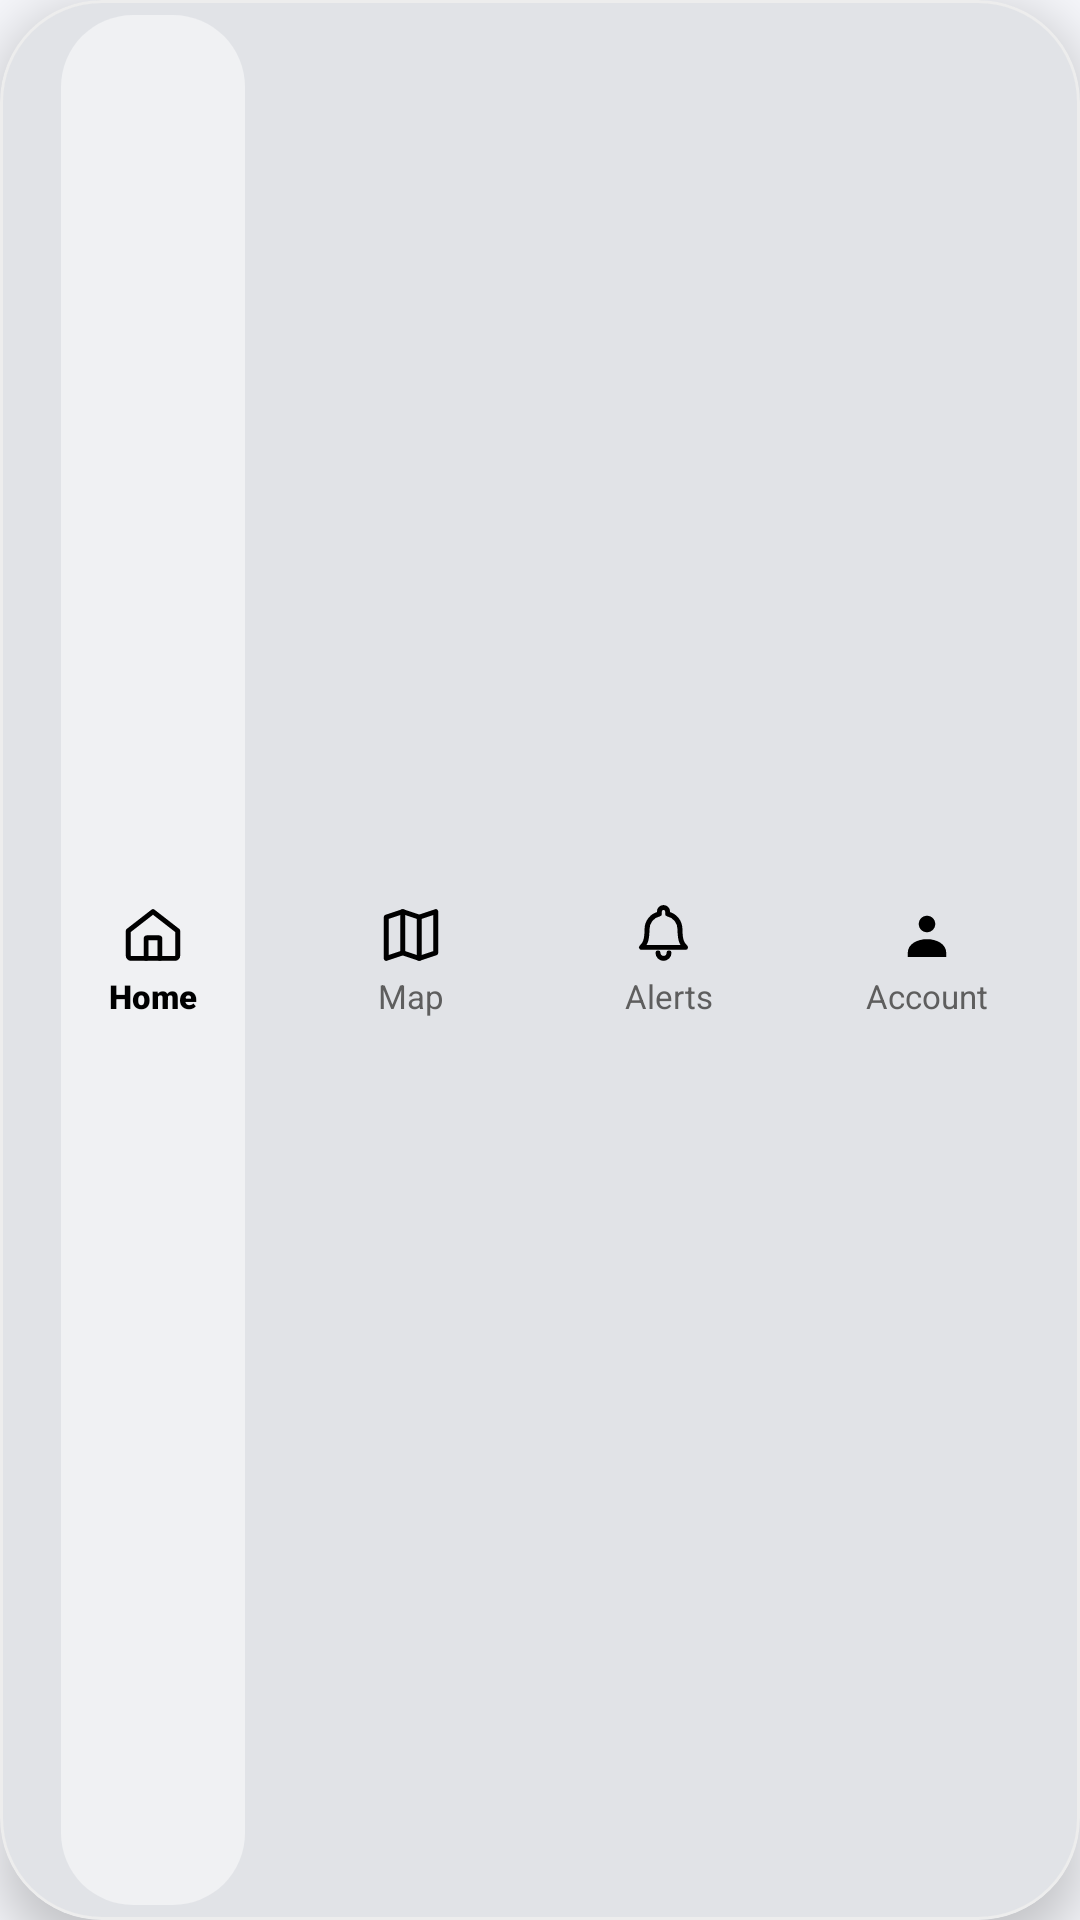

Layout XML and referenced resources for this Android screen:
<!-- AndroidManifest.xml: application theme Theme.Firesafe -->
<!-- res/layout/layout_floating_bottom_nav.xml -->
<?xml version="1.0" encoding="utf-8"?>
<com.google.android.material.card.MaterialCardView xmlns:android="http://schemas.android.com/apk/res/android"
    xmlns:app="http://schemas.android.com/apk/res-auto"
    android:id="@+id/cardNavContainer"
    android:layout_width="match_parent"
    android:layout_height="68dp"
    app:cardBackgroundColor="@color/surface"
    app:cardCornerRadius="34dp"
    app:cardElevation="10dp"
    app:cardMaxElevation="12dp"
    app:strokeColor="#EDEDED"
    app:strokeWidth="1dp">

    <LinearLayout
        android:layout_width="match_parent"
        android:layout_height="match_parent"
        android:gravity="center_vertical"
        android:orientation="horizontal"
        android:paddingStart="8dp"
        android:paddingTop="5dp"
        android:paddingEnd="8dp"
        android:paddingBottom="5dp">

        
        <FrameLayout
            android:id="@+id/nav_home"
            android:layout_width="0dp"
            android:layout_height="match_parent"
            android:layout_weight="1"
            android:background="?attr/selectableItemBackgroundBorderless"
            android:clickable="true"
            android:focusable="true">

            <LinearLayout
                android:id="@+id/pill_home"
                android:layout_width="wrap_content"
                android:layout_height="match_parent"
                android:layout_gravity="center"
                android:background="@drawable/bg_nav_pill_active"
                android:gravity="center"
                android:orientation="vertical"
                android:paddingStart="16dp"
                android:paddingTop="3dp"
                android:paddingEnd="16dp"
                android:paddingBottom="3dp">

                <FrameLayout
                    android:layout_width="26dp"
                    android:layout_height="22dp">

                    <ImageView
                        android:id="@+id/icon_home"
                        android:layout_width="22dp"
                        android:layout_height="22dp"
                        android:layout_gravity="center"
                        android:contentDescription="@string/nav_home"
                        android:src="@drawable/ic_nav_home" />
                </FrameLayout>

                <TextView
                    android:id="@+id/label_home"
                    android:layout_width="wrap_content"
                    android:layout_height="wrap_content"
                    android:layout_marginTop="2dp"
                    android:fontFamily="sans-serif-black"
                    android:text="@string/nav_home"
                    android:textColor="#000000"
                    android:textSize="11sp" />
            </LinearLayout>
        </FrameLayout>

        
        <FrameLayout
            android:id="@+id/nav_services"
            android:layout_width="0dp"
            android:layout_height="match_parent"
            android:layout_weight="1"
            android:background="?attr/selectableItemBackgroundBorderless"
            android:clickable="true"
            android:focusable="true">

            <LinearLayout
                android:id="@+id/pill_services"
                android:layout_width="wrap_content"
                android:layout_height="match_parent"
                android:layout_gravity="center"
                android:background="@android:color/transparent"
                android:gravity="center"
                android:orientation="vertical"
                android:paddingStart="16dp"
                android:paddingTop="3dp"
                android:paddingEnd="16dp"
                android:paddingBottom="3dp">

                <FrameLayout
                    android:layout_width="26dp"
                    android:layout_height="22dp">

                    <ImageView
                        android:id="@+id/icon_services"
                        android:layout_width="22dp"
                        android:layout_height="22dp"
                        android:layout_gravity="center"
                        android:contentDescription="@string/nav_map"
                        android:src="@drawable/ic_nav_map" />
                </FrameLayout>

                <TextView
                    android:id="@+id/label_services"
                    android:layout_width="wrap_content"
                    android:layout_height="wrap_content"
                    android:layout_marginTop="2dp"
                    android:fontFamily="sans-serif"
                    android:text="@string/nav_map"
                    android:textColor="#5E5E5E"
                    android:textSize="11sp" />
            </LinearLayout>
        </FrameLayout>

        
        <FrameLayout
            android:id="@+id/nav_activity"
            android:layout_width="0dp"
            android:layout_height="match_parent"
            android:layout_weight="1"
            android:background="?attr/selectableItemBackgroundBorderless"
            android:clickable="true"
            android:focusable="true">

            <LinearLayout
                android:id="@+id/pill_activity"
                android:layout_width="wrap_content"
                android:layout_height="match_parent"
                android:layout_gravity="center"
                android:background="@android:color/transparent"
                android:gravity="center"
                android:orientation="vertical"
                android:paddingStart="16dp"
                android:paddingTop="3dp"
                android:paddingEnd="16dp"
                android:paddingBottom="3dp">

                <FrameLayout
                    android:layout_width="26dp"
                    android:layout_height="22dp">

                    <ImageView
                        android:id="@+id/icon_activity"
                        android:layout_width="22dp"
                        android:layout_height="22dp"
                        android:layout_gravity="center"
                        android:contentDescription="@string/nav_alerts"
                        android:src="@drawable/ic_nav_alerts" />

                    
                    <View
                        android:id="@+id/dot_activity"
                        android:layout_width="6dp"
                        android:layout_height="6dp"
                        android:layout_gravity="top|end"
                        android:layout_marginTop="1dp"
                        android:background="@drawable/bg_nav_blue_dot"
                        android:visibility="gone" />
                </FrameLayout>

                <TextView
                    android:id="@+id/label_activity"
                    android:layout_width="wrap_content"
                    android:layout_height="wrap_content"
                    android:layout_marginTop="2dp"
                    android:fontFamily="sans-serif"
                    android:text="@string/nav_alerts"
                    android:textColor="#5E5E5E"
                    android:textSize="11sp" />
            </LinearLayout>
        </FrameLayout>

        
        <FrameLayout
            android:id="@+id/nav_account"
            android:layout_width="0dp"
            android:layout_height="match_parent"
            android:layout_weight="1"
            android:background="?attr/selectableItemBackgroundBorderless"
            android:clickable="true"
            android:focusable="true">

            <LinearLayout
                android:id="@+id/pill_account"
                android:layout_width="wrap_content"
                android:layout_height="match_parent"
                android:layout_gravity="center"
                android:background="@android:color/transparent"
                android:gravity="center"
                android:orientation="vertical"
                android:paddingStart="16dp"
                android:paddingTop="3dp"
                android:paddingEnd="16dp"
                android:paddingBottom="3dp">

                <FrameLayout
                    android:layout_width="26dp"
                    android:layout_height="22dp">

                    <ImageView
                        android:id="@+id/icon_account"
                        android:layout_width="22dp"
                        android:layout_height="22dp"
                        android:layout_gravity="center"
                        android:contentDescription="@string/nav_account"
                        android:src="@drawable/ic_nav_account" />

                    
                    <View
                        android:id="@+id/dot_account"
                        android:layout_width="7dp"
                        android:layout_height="7dp"
                        android:layout_gravity="top|end"
                        android:layout_marginEnd="1dp"
                        android:background="@drawable/bg_nav_blue_dot"
                        android:visibility="visible" />
                </FrameLayout>

                <TextView
                    android:id="@+id/label_account"
                    android:layout_width="wrap_content"
                    android:layout_height="wrap_content"
                    android:layout_marginTop="2dp"
                    android:fontFamily="sans-serif"
                    android:text="@string/nav_account"
                    android:textColor="#5E5E5E"
                    android:textSize="11sp" />
            </LinearLayout>
        </FrameLayout>

    </LinearLayout>

</com.google.android.material.card.MaterialCardView>
<!-- resources referenced by this layout -->
<resources>
  <color name="surface">#FFFFFF</color>
  <!-- drawable bg_nav_pill_active (drawable) -->
  <?xml version="1.0" encoding="utf-8"?>
  <shape xmlns:android="http://schemas.android.com/apk/res/android"
      android:shape="rectangle">
      <corners android:radius="24dp" />
      <solid android:color="#F0F1F3" />
  </shape>
  <!-- drawable ic_nav_account (drawable) -->
  <vector xmlns:android="http://schemas.android.com/apk/res/android"
      android:width="24dp"
      android:height="24dp"
      android:viewportWidth="24"
      android:viewportHeight="24">
      
      
      <path
          android:fillColor="#FF000000"
          android:pathData="M12,11 C13.66,11 15,9.66 15,8 C15,6.34 13.66,5 12,5 C10.34,5 9,6.34 9,8 C9,9.66 10.34,11 12,11 Z" />
      
      <path
          android:fillColor="#FF000000"
          android:pathData="M12,13.5 C8.67,13.5 5,15.17 5,18.5 V20 H19 V18.5 C19,15.17 15.33,13.5 12,13.5 Z" />
  </vector>
  <!-- drawable ic_nav_home (drawable) -->
  <vector xmlns:android="http://schemas.android.com/apk/res/android"
      android:width="24dp"
      android:height="24dp"
      android:viewportWidth="24"
      android:viewportHeight="24">
      
      <path
          android:strokeColor="#FF000000"
          android:strokeWidth="1.8"
          android:strokeLineCap="round"
          android:strokeLineJoin="round"
          android:fillColor="#00000000"
          android:pathData="M3,10.5 L12,3.5 L21,10.5 V19.5 C21,20.05 20.55,20.5 20,20.5 H4 C3.45,20.5 3,20.05 3,19.5 Z" />
      <path
          android:strokeColor="#FF000000"
          android:strokeWidth="1.8"
          android:strokeLineCap="round"
          android:strokeLineJoin="round"
          android:fillColor="#00000000"
          android:pathData="M9.5,20.5 V13.5 C9.5,13.22 9.72,13 10,13 H14 C14.28,13 14.5,13.22 14.5,13.5 V20.5" />
  </vector>
  <string name="nav_account">Account</string>
  <string name="nav_alerts">Alerts</string>
  <string name="nav_home">Home</string>
  <string name="nav_map">Map</string>
  <style name="Theme.Firesafe" parent="Base.Theme.Firesafe" />
  <color name="primary">#1A2B4A</color>
  <color name="on_primary">#FFFFFF</color>
  <color name="accent">#E8621A</color>
  <color name="white">#FFFFFF</color>
  <color name="background">#F5F6FA</color>
  <color name="text_primary">#1A2B4A</color>
  <style name="Widget.FireSafe.Card" parent="Widget.Material3.CardView.Elevated">
          <item name="cardCornerRadius">@dimen/card_radius_large</item>
          <item name="cardElevation">@dimen/card_elevation_subtle</item>
          <item name="cardBackgroundColor">@color/surface</item>
          <item name="strokeColor">@color/border</item>
          <item name="strokeWidth">1dp</item>
      </style>
  <style name="Widget.FireSafe.Button" parent="Widget.Material3.Button">
          <item name="cornerRadius">@dimen/card_radius_medium</item>
          <item name="android:minHeight">@dimen/button_height_primary</item>
          <item name="android:textAllCaps">false</item>
          <item name="android:textSize">@dimen/text_cta</item>
          <item name="android:fontFamily">sans-serif-medium</item>
          <item name="android:letterSpacing">0.01</item>
          <item name="backgroundTint">@color/primary</item>
          <item name="android:textColor">@color/white</item>
      </style>
  <dimen name="card_radius_large">20dp</dimen>
  <dimen name="card_elevation_subtle">1dp</dimen>
  <color name="border">#E2E6EF</color>
  <dimen name="card_radius_medium">16dp</dimen>
  <dimen name="button_height_primary">52dp</dimen>
  <dimen name="text_cta">15sp</dimen>
</resources>
